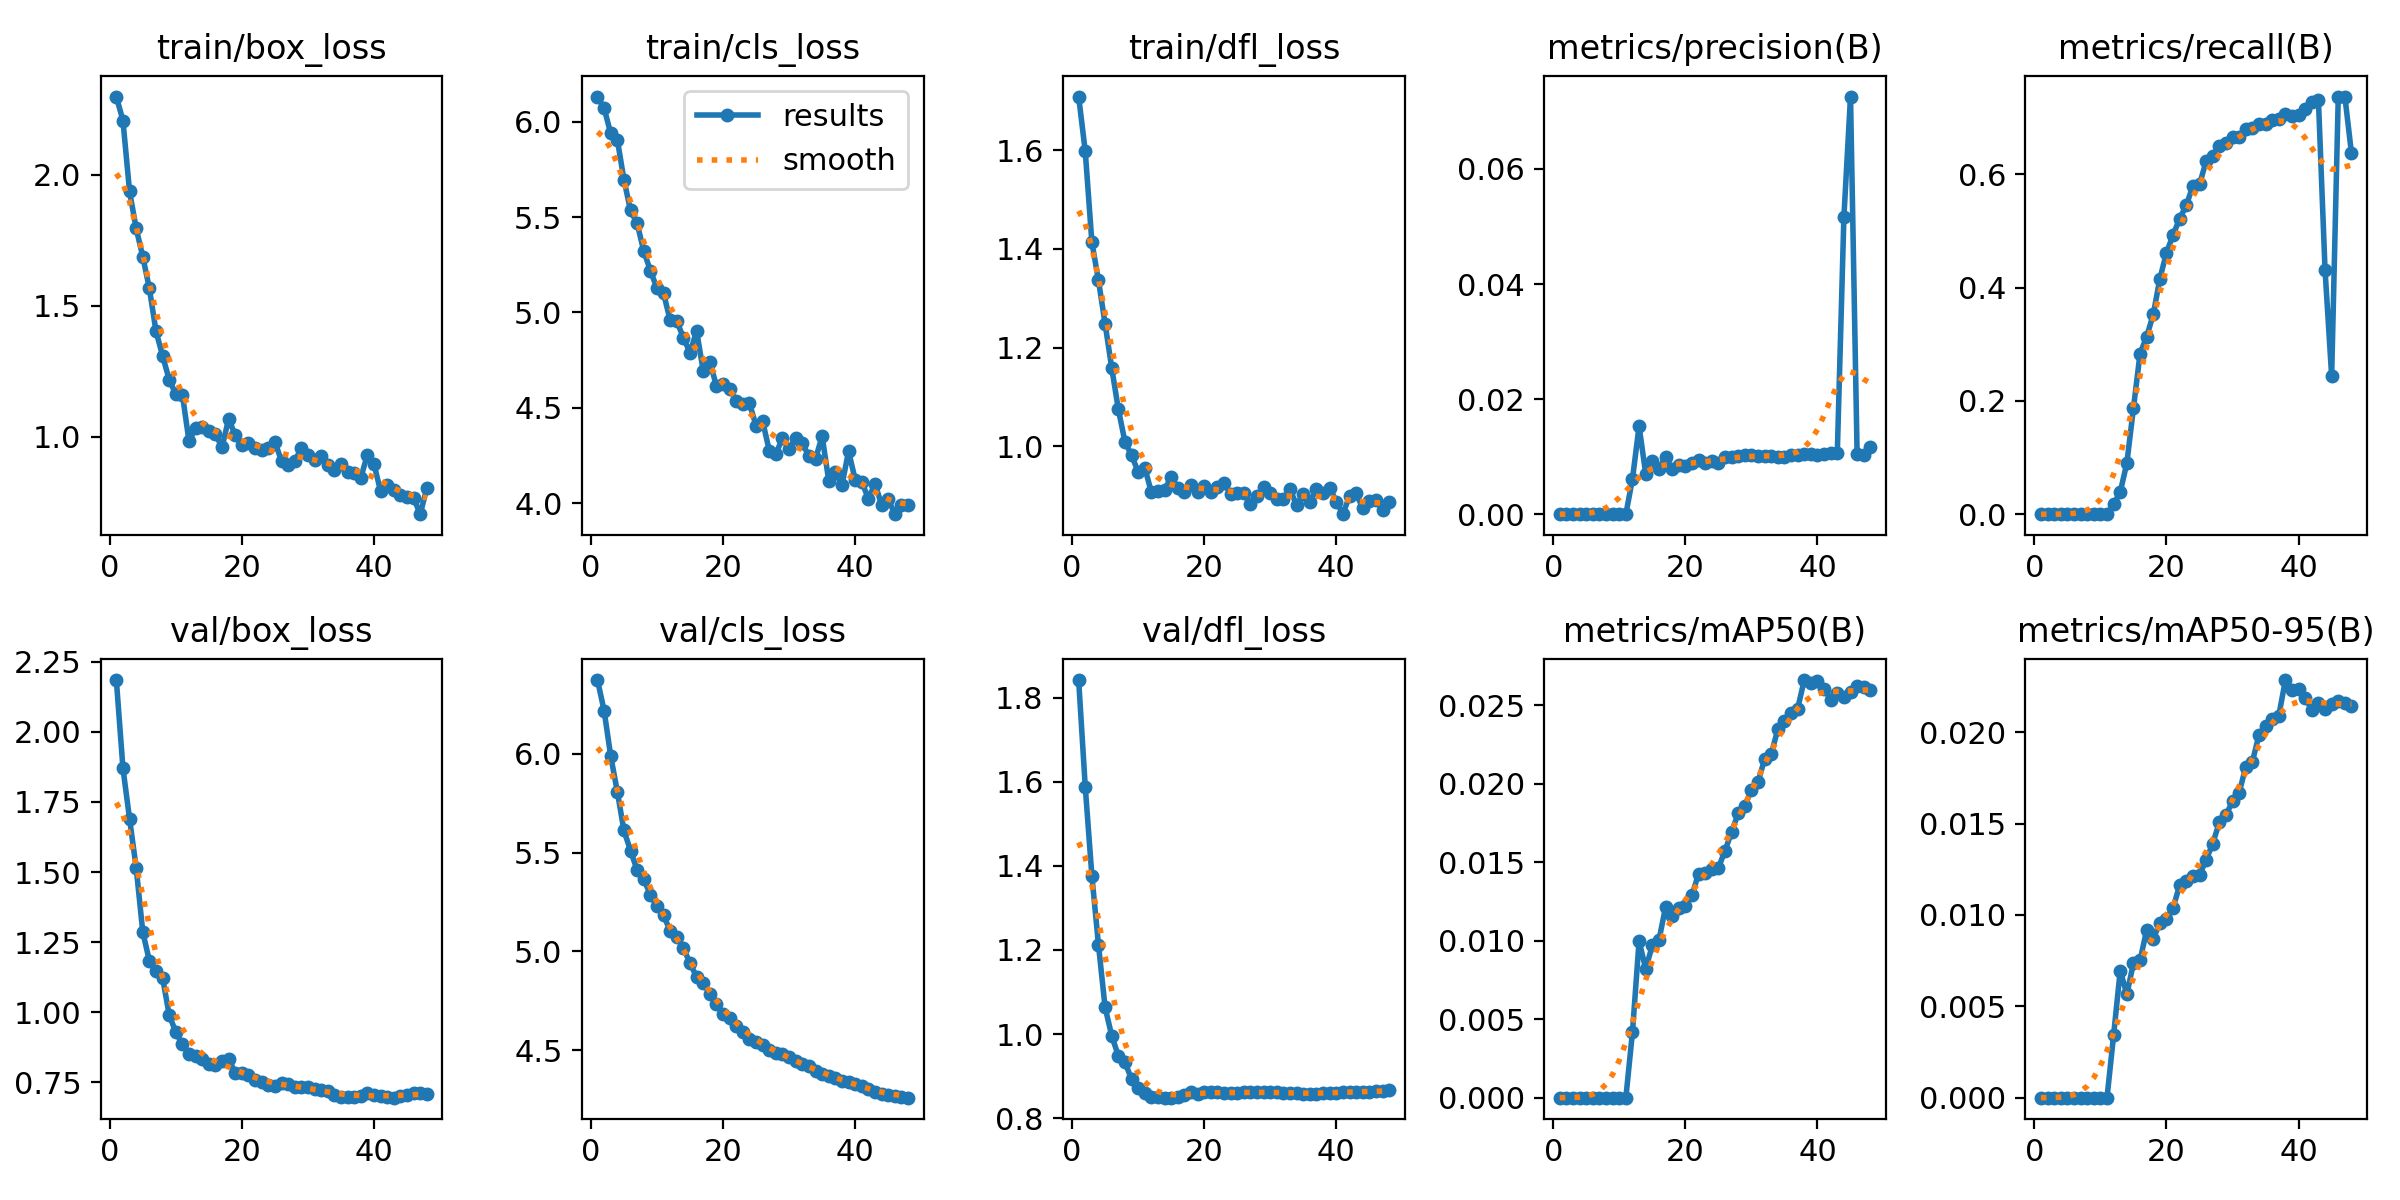

The data file committed next to this chart (first rows):
epoch, time, train/box_loss, train/cls_loss, train/dfl_loss, metrics/precision(B), metrics/recall(B), metrics/mAP50(B), metrics/mAP50-95(B), val/box_loss, val/cls_loss, val/dfl_loss, lr/pg0, lr/pg1, lr/pg2
1, 45.91, 2.3, 6.132, 1.709, 0, 0, 0, 0, 2.184, 6.371, 1.842, 1.074e-05, 1.074e-05, 1.074e-05
2, 91.86, 2.207, 6.072, 1.598, 0, 0, 0, 0, 1.87, 6.217, 1.588, 2.28093e-05, 2.28093e-05, 2.28093e-05
3, 139, 1.937, 5.939, 1.414, 0, 0, 0, 0, 1.69, 5.988, 1.377, 3.43823e-05, 3.43823e-05, 3.43823e-05
4, 186, 1.796, 5.907, 1.336, 0, 0, 0, 0, 1.516, 5.808, 1.212, 4.54592e-05, 4.54592e-05, 4.54592e-05
5, 232, 1.688, 5.697, 1.248, 0, 0, 0, 0, 1.286, 5.611, 1.064, 5.60399e-05, 5.60399e-05, 5.60399e-05
6, 279.2, 1.566, 5.535, 1.159, 0, 0, 0, 0, 1.183, 5.51, 0.9962, 6.61244e-05, 6.61244e-05, 6.61244e-05
7, 323.2, 1.403, 5.467, 1.075, 0, 0, 0, 0, 1.147, 5.41, 0.9486, 7.57127e-05, 7.57127e-05, 7.57127e-05
8, 367, 1.309, 5.323, 1.009, 0, 0, 0, 0, 1.123, 5.366, 0.9327, 8.48048e-05, 8.48048e-05, 8.48048e-05
9, 410.4, 1.218, 5.22, 0.9817, 0, 0, 0, 0, 0.9902, 5.287, 0.8935, 9.34008e-05, 9.34008e-05, 9.34008e-05
10, 454.6, 1.163, 5.127, 0.9486, 0, 0, 0, 0, 0.9293, 5.228, 0.8715, 0.0001015, 0.0001015, 0.0001015
11, 498.7, 1.161, 5.1, 0.9566, 0, 0, 0, 0, 0.8856, 5.182, 0.8591, 0.0001091, 0.0001091, 0.0001091
12, 543, 0.9826, 4.959, 0.9073, 0.00613, 0.01726, 0.00418, 0.00343, 0.851, 5.104, 0.8503, 0.0001162, 0.0001162, 0.0001162
13, 586.9, 1.035, 4.955, 0.9094, 0.01529, 0.03915, 0.00998, 0.00696, 0.8431, 5.074, 0.8497, 0.0001228, 0.0001228, 0.0001228
14, 630.8, 1.037, 4.868, 0.9116, 0.00705, 0.08998, 0.0082, 0.00566, 0.8317, 5.016, 0.8489, 0.0001289, 0.0001289, 0.0001289
15, 675.1, 1.024, 4.789, 0.9377, 0.00918, 0.1873, 0.00969, 0.00736, 0.8146, 4.942, 0.8486, 0.0001294, 0.0001294, 0.0001294
16, 719.2, 1.01, 4.903, 0.9155, 0.00785, 0.2835, 0.01001, 0.00751, 0.8131, 4.871, 0.8504, 0.0001258, 0.0001258, 0.0001258
17, 763.5, 0.9599, 4.695, 0.9073, 0.00992, 0.3134, 0.01212, 0.00918, 0.8259, 4.84, 0.8553, 0.0001223, 0.0001223, 0.0001223
18, 807.6, 1.069, 4.741, 0.9216, 0.00785, 0.3527, 0.01159, 0.00871, 0.8351, 4.786, 0.8628, 0.0001187, 0.0001187, 0.0001187
19, 851.9, 1.005, 4.616, 0.9066, 0.00854, 0.4159, 0.01208, 0.00956, 0.7825, 4.734, 0.8581, 0.0001152, 0.0001152, 0.0001152
20, 896.5, 0.9679, 4.626, 0.9196, 0.00834, 0.4615, 0.01219, 0.00977, 0.7831, 4.686, 0.8623, 0.0001117, 0.0001117, 0.0001117
21, 940.9, 0.9745, 4.598, 0.9063, 0.00886, 0.4932, 0.01288, 0.0104, 0.7766, 4.662, 0.8631, 0.0001081, 0.0001081, 0.0001081
22, 985.3, 0.9558, 4.536, 0.9183, 0.00942, 0.522, 0.01425, 0.01163, 0.76, 4.626, 0.8616, 0.0001046, 0.0001046, 0.0001046
23, 1030, 0.951, 4.52, 0.9256, 0.00896, 0.5456, 0.01428, 0.01184, 0.7523, 4.591, 0.8602, 0.000101, 0.000101, 0.000101
24, 1075, 0.9591, 4.523, 0.9034, 0.00924, 0.5795, 0.01453, 0.01216, 0.7405, 4.557, 0.8594, 9.74834e-05, 9.74834e-05, 9.74834e-05
25, 1120, 0.9802, 4.406, 0.9062, 0.00886, 0.5822, 0.01463, 0.01218, 0.7354, 4.544, 0.859, 9.39392e-05, 9.39392e-05, 9.39392e-05
26, 1164, 0.9076, 4.429, 0.9044, 0.0099, 0.6233, 0.01571, 0.01302, 0.7461, 4.527, 0.8612, 9.0395e-05, 9.0395e-05, 9.0395e-05
27, 1209, 0.8913, 4.276, 0.8827, 0.01, 0.6329, 0.01692, 0.01391, 0.7453, 4.504, 0.8619, 8.68508e-05, 8.68508e-05, 8.68508e-05
28, 1254, 0.9074, 4.26, 0.8987, 0.01016, 0.6499, 0.0181, 0.01507, 0.732, 4.488, 0.8616, 8.33066e-05, 8.33066e-05, 8.33066e-05
29, 1298, 0.9566, 4.34, 0.9166, 0.01021, 0.6555, 0.01856, 0.01546, 0.7333, 4.482, 0.8619, 7.97624e-05, 7.97624e-05, 7.97624e-05
30, 1342, 0.9298, 4.283, 0.9052, 0.01023, 0.6654, 0.01962, 0.01623, 0.7333, 4.467, 0.8618, 7.62182e-05, 7.62182e-05, 7.62182e-05
31, 1386, 0.9113, 4.343, 0.8938, 0.01006, 0.6662, 0.02009, 0.01668, 0.7279, 4.444, 0.8616, 7.2674e-05, 7.2674e-05, 7.2674e-05
32, 1430, 0.9255, 4.314, 0.8933, 0.01013, 0.6803, 0.02156, 0.01812, 0.7238, 4.429, 0.8607, 6.91298e-05, 6.91298e-05, 6.91298e-05
33, 1475, 0.893, 4.248, 0.9124, 0.01015, 0.6821, 0.02187, 0.01838, 0.7191, 4.422, 0.86, 6.55856e-05, 6.55856e-05, 6.55856e-05
34, 1519, 0.8714, 4.232, 0.8801, 0.00995, 0.6893, 0.02346, 0.01986, 0.706, 4.398, 0.8589, 6.20414e-05, 6.20414e-05, 6.20414e-05
35, 1564, 0.8956, 4.352, 0.9029, 0.00997, 0.6899, 0.02396, 0.02036, 0.699, 4.382, 0.8578, 5.84972e-05, 5.84972e-05, 5.84972e-05
36, 1608, 0.8642, 4.118, 0.8878, 0.01022, 0.6966, 0.02451, 0.02075, 0.6978, 4.37, 0.8579, 5.4953e-05, 5.4953e-05, 5.4953e-05
37, 1653, 0.8603, 4.162, 0.9134, 0.01024, 0.6971, 0.02477, 0.02091, 0.697, 4.362, 0.8583, 5.14088e-05, 5.14088e-05, 5.14088e-05
38, 1698, 0.8438, 4.094, 0.9043, 0.01052, 0.7065, 0.02659, 0.02286, 0.7009, 4.348, 0.8591, 4.78646e-05, 4.78646e-05, 4.78646e-05
39, 1743, 0.9313, 4.273, 0.9158, 0.01042, 0.7036, 0.02641, 0.0223, 0.713, 4.34, 0.8609, 4.43204e-05, 4.43204e-05, 4.43204e-05
40, 1789, 0.8952, 4.124, 0.8878, 0.01021, 0.7053, 0.02651, 0.02238, 0.7044, 4.329, 0.8608, 4.07762e-05, 4.07762e-05, 4.07762e-05
41, 1834, 0.7917, 4.112, 0.8623, 0.01053, 0.715, 0.02605, 0.02189, 0.6999, 4.319, 0.8612, 3.7232e-05, 3.7232e-05, 3.7232e-05
42, 1878, 0.8143, 4.024, 0.8994, 0.01058, 0.7281, 0.02535, 0.02122, 0.6966, 4.303, 0.8619, 3.36878e-05, 3.36878e-05, 3.36878e-05
43, 1922, 0.7963, 4.101, 0.9042, 0.01058, 0.7307, 0.02578, 0.02159, 0.6954, 4.292, 0.862, 3.01436e-05, 3.01436e-05, 3.01436e-05
44, 1967, 0.7775, 3.993, 0.8743, 0.05163, 0.431, 0.02549, 0.02125, 0.7017, 4.282, 0.8625, 2.65994e-05, 2.65994e-05, 2.65994e-05
45, 2011, 0.7698, 4.021, 0.8886, 0.07259, 0.2441, 0.02583, 0.02156, 0.7048, 4.276, 0.8629, 2.30552e-05, 2.30552e-05, 2.30552e-05
46, 2055, 0.7657, 3.942, 0.8914, 0.01043, 0.7369, 0.0262, 0.02171, 0.7125, 4.269, 0.8647, 1.9511e-05, 1.9511e-05, 1.9511e-05
47, 2099, 0.7045, 3.993, 0.8716, 0.01026, 0.7375, 0.02614, 0.02161, 0.7111, 4.264, 0.8654, 1.59668e-05, 1.59668e-05, 1.59668e-05
48, 2143, 0.8051, 3.99, 0.8874, 0.01173, 0.6373, 0.02594, 0.02145, 0.7085, 4.261, 0.8657, 1.24226e-05, 1.24226e-05, 1.24226e-05
